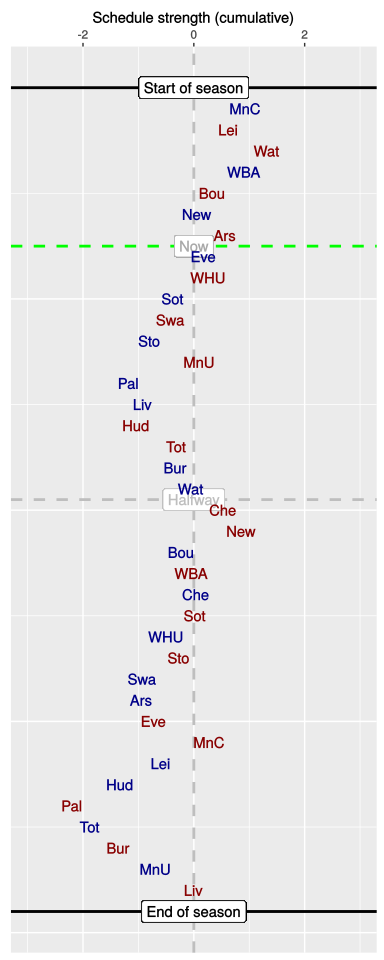

The data file committed next to this chart (first rows):
, HA, vs, played, sched, cumulative
1, H, MnC, 1, 0.93, 0.93
2, A, Lei, 1, -0.31, 0.62
3, A, Wat, 1, 0.7, 1.32
4, H, WBA, 1, -0.43, 0.9
5, A, Bou, 1, -0.57, 0.33
6, H, New, 1, -0.28, 0.05
7, A, Ars, 1, 0.51, 0.56
8, H, Eve, 0, -0.4, 0.17
9, A, WHU, 0, 0.09, 0.26
10, H, Sot, 0, -0.64, -0.38
11, A, Swa, 0, -0.05, -0.42
12, H, Sto, 0, -0.38, -0.8
13, A, MnU, 0, 0.9, 0.1
14, H, Pal, 0, -1.29, -1.18
15, H, Liv, 0, 0.26, -0.92
16, A, Hud, 0, -0.12, -1.04
17, A, Tot, 0, 0.73, -0.32
18, H, Bur, 0, -0.01, -0.33
19, H, Wat, 0, 0.28, -0.05
20, A, Che, 0, 0.59, 0.53
21, A, New, 0, 0.31, 0.85
22, H, Bou, 0, -1.08, -0.23
23, A, WBA, 0, 0.19, -0.05
24, H, Che, 0, 0.09, 0.04
25, A, Sot, 0, -0.02, 0.02
26, H, WHU, 0, -0.53, -0.5
27, A, Sto, 0, 0.23, -0.27
28, H, Swa, 0, -0.66, -0.93
29, H, Ars, 0, -0.02, -0.95
30, A, Eve, 0, 0.21, -0.73
31, A, MnC, 0, 1.02, 0.28
32, H, Lei, 0, -0.88, -0.6
33, H, Hud, 0, -0.73, -1.33
34, A, Pal, 0, -0.87, -2.2
35, H, Tot, 0, 0.32, -1.88
36, A, Bur, 0, 0.52, -1.36
37, H, MnU, 0, 0.67, -0.69
38, A, Liv, 0, 0.69, 0
